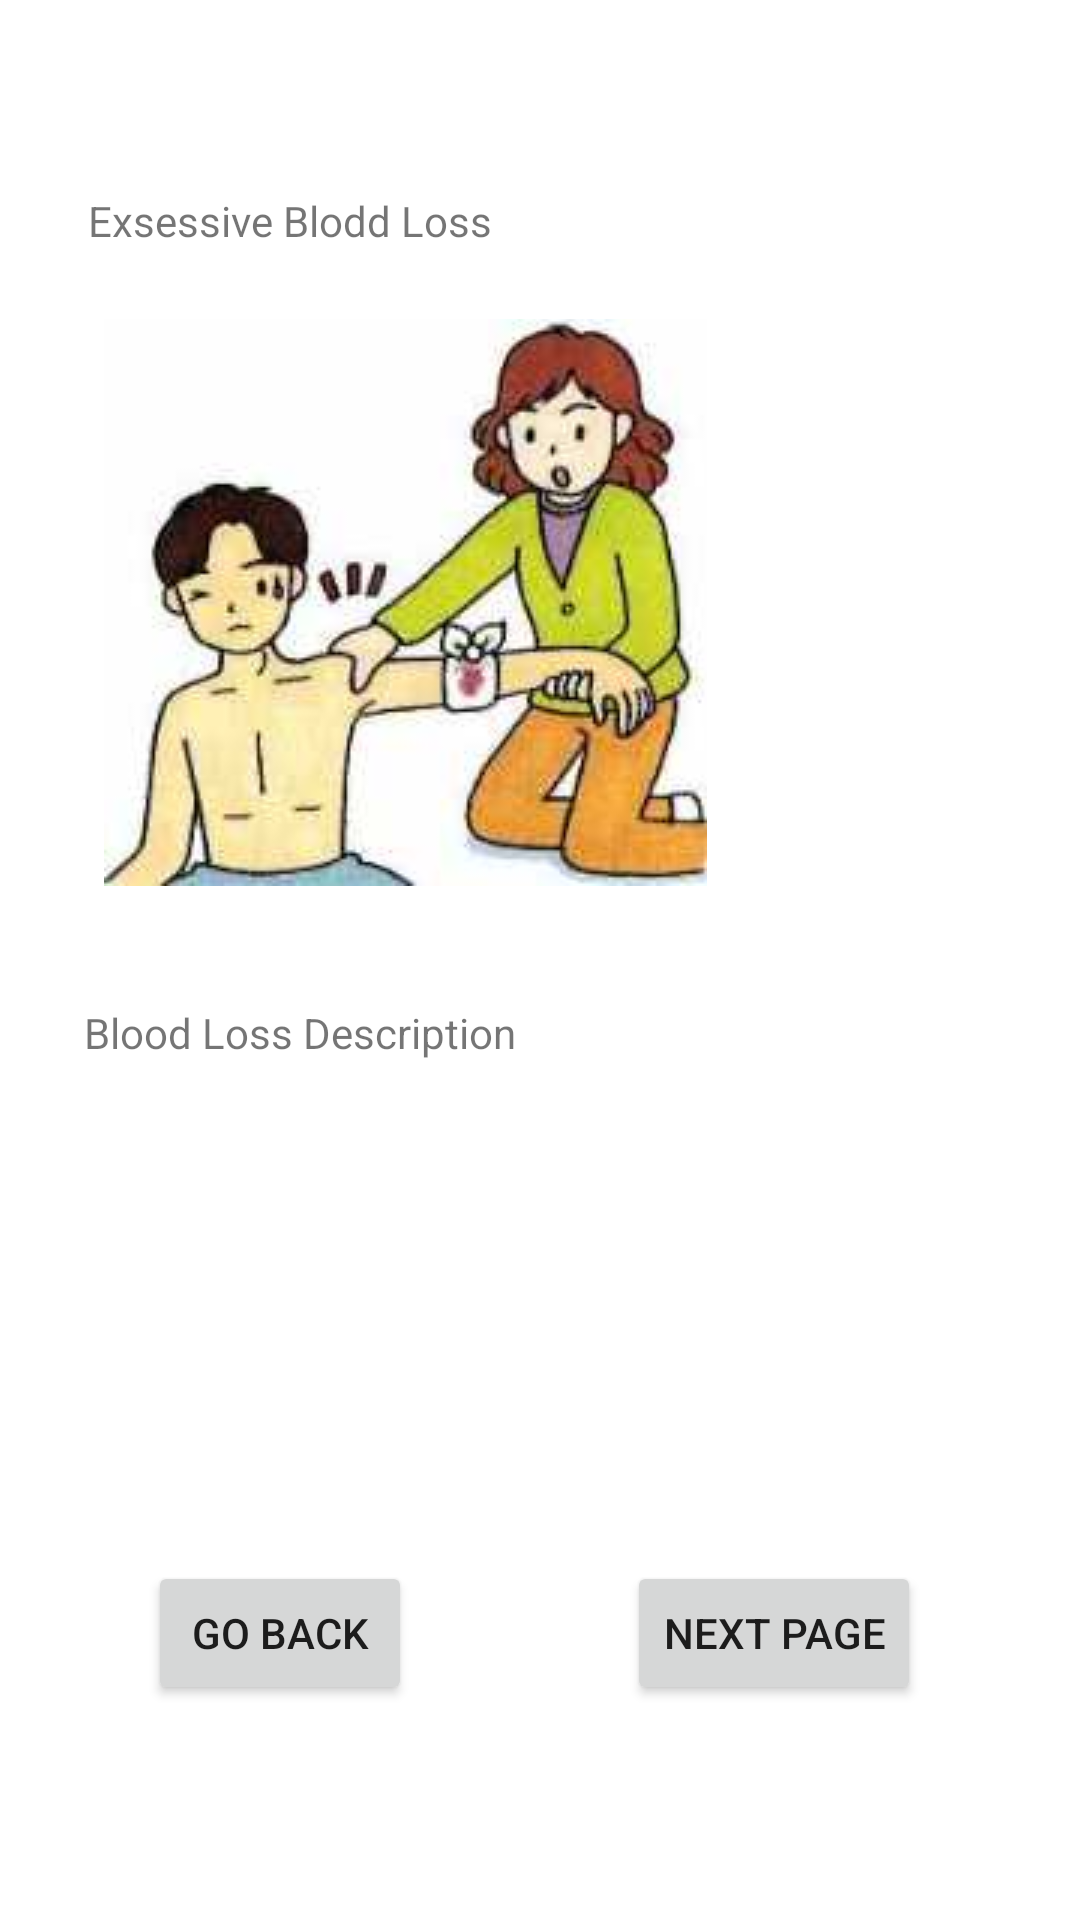

Layout XML and referenced resources for this Android screen:
<!-- AndroidManifest.xml: application theme Theme.Surakchya -->
<!-- res/layout/activity_first_aid_page5.xml -->
<?xml version="1.0" encoding="utf-8"?>
<androidx.constraintlayout.widget.ConstraintLayout xmlns:android="http://schemas.android.com/apk/res/android"
    xmlns:app="http://schemas.android.com/apk/res-auto"
    xmlns:tools="http://schemas.android.com/tools"
    android:layout_width="match_parent"
    android:layout_height="match_parent"
    tools:context=".FirstAidPage5">

    <TextView
        android:id="@+id/textView17"
        android:layout_width="wrap_content"
        android:layout_height="wrap_content"
        android:text="@string/first_aid_blood_loss"
        app:layout_constraintBottom_toBottomOf="parent"
        app:layout_constraintEnd_toEndOf="parent"
        app:layout_constraintHorizontal_bias="0.13"
        app:layout_constraintStart_toStartOf="parent"
        app:layout_constraintTop_toTopOf="parent"
        app:layout_constraintVertical_bias="0.103" />

    <ImageView
        android:id="@+id/imageView7"
        android:layout_width="wrap_content"
        android:layout_height="wrap_content"
        app:layout_constraintBottom_toBottomOf="parent"
        app:layout_constraintEnd_toEndOf="parent"
        app:layout_constraintHorizontal_bias="0.219"
        app:layout_constraintStart_toStartOf="parent"
        app:layout_constraintTop_toTopOf="parent"
        app:layout_constraintVertical_bias="0.236"
        app:srcCompat="@drawable/first_last" />

    <TextView
        android:id="@+id/textView18"
        android:layout_width="wrap_content"
        android:layout_height="wrap_content"
        android:text="@string/first_aid_blood_loss_desc"
        app:layout_constraintBottom_toBottomOf="parent"
        app:layout_constraintEnd_toEndOf="parent"
        app:layout_constraintHorizontal_bias="0.13"
        app:layout_constraintStart_toStartOf="parent"
        app:layout_constraintTop_toTopOf="parent"
        app:layout_constraintVertical_bias="0.539" />

    <Button
        android:id="@+id/buttonback5"
        android:layout_width="wrap_content"
        android:layout_height="wrap_content"
        android:text="@string/back_button"
        app:layout_constraintBottom_toBottomOf="parent"
        app:layout_constraintEnd_toStartOf="@+id/buttonnext5"
        app:layout_constraintHorizontal_bias="0.409"
        app:layout_constraintStart_toStartOf="parent"
        app:layout_constraintTop_toTopOf="parent"
        app:layout_constraintVertical_bias="0.879" />

    <Button
        android:id="@+id/buttonnext5"
        android:layout_width="wrap_content"
        android:layout_height="wrap_content"
        android:text="@string/next_page"
        app:layout_constraintBottom_toBottomOf="parent"
        app:layout_constraintEnd_toEndOf="parent"
        app:layout_constraintHorizontal_bias="0.798"
        app:layout_constraintStart_toStartOf="parent"
        app:layout_constraintTop_toTopOf="parent"
        app:layout_constraintVertical_bias="0.879" />
</androidx.constraintlayout.widget.ConstraintLayout>
<!-- resources referenced by this layout -->
<resources>
  <!-- drawable first_last: jpg bitmap (drawable, 7291 bytes) -->
  <string name="back_button">Go Back</string>
  <string name="first_aid_blood_loss">Exsessive Blodd Loss</string>
  <string name="first_aid_blood_loss_desc">Blood Loss Description</string>
  <string name="next_page">Next Page</string>
  <style name="Theme.Surakchya" parent="Theme.MaterialComponents.DayNight.DarkActionBar">
          
          <item name="colorPrimary">@color/purple_500</item>
          <item name="colorPrimaryVariant">@color/purple_700</item>
          <item name="colorOnPrimary">@color/white</item>
          
          <item name="colorSecondary">@color/teal_200</item>
          <item name="colorSecondaryVariant">@color/teal_700</item>
          <item name="colorOnSecondary">@color/black</item>
          
          <item name="android:statusBarColor" tools:targetApi="l">?attr/colorPrimaryVariant</item>
          
      </style>
  <color name="purple_500">#FF6200EE</color>
  <color name="purple_700">#FF3700B3</color>
  <color name="white">#FFFFFFFF</color>
  <color name="teal_200">#FF03DAC5</color>
  <color name="teal_700">#FF018786</color>
  <color name="black">#FF000000</color>
</resources>
